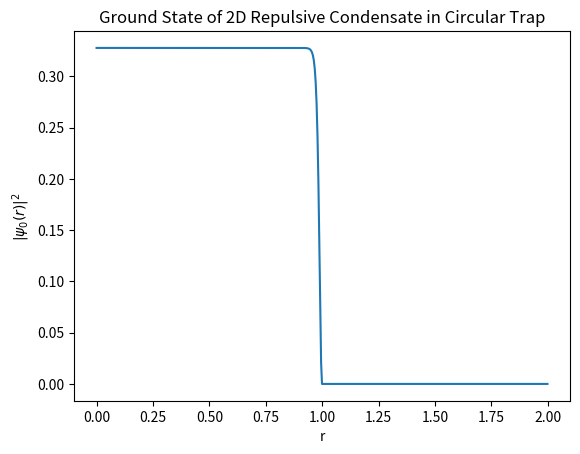

Generate this figure with matplotlib:
import numpy as np
import scipy.linalg as la
from scipy.sparse import diags
import matplotlib.pyplot as plt

##Find the ground state

def phi(x): # the initial guess for the solution this can be any function
  return np.tanh((1-x)/np.sqrt(np.pi/beta))*np.heaviside(1-x,1)

 

def V(x): #external potential
  return 1e10*np.heaviside(x-wall,1) #the 1 here specifies the value of the Heaviside step function at the wall, otherwise you have a discontinuity

beta = 12800 # dimensionless coupling constant

tau = 1e-4 #discretized time step
tol = 1e-8  #stopping criterion. Difference between updates to solutions

wall = 1 # coordinate of the potential wall if using Heaviside function above, omit if defining different external potential
R = 2 # size of computational domain
M = 500 # integer number of grid points to use for calculation
dr = 2*R/(2*M+1) #size of step in spatial discretization
midpts = np.zeros(M+1) #create empty vectors of the appropriate length to store grid points
pts = np.zeros(M+1)
#define grid points for second order FD
for j in range(M+1): 
  midpts[j] = dr*(j+0.5)

for k in range(M+1): 
  pts[k] = k*dr

# make vector of initial solution guess
soln = np.append([0],[phi(midpts)])
soln[-1] = 0
# make the tridiagonal matrix
maindiag = np.empty(M+2)
upperdiag = np.empty(M+1)
lowerdiag = np.empty(M+1)

for i in range(M+1):
  maindiag[i] = -tau*( (1/(2*dr*dr*midpts[i-1]))*(-pts[i-1]-pts[i])-V(midpts[i-1])-beta*soln[i]*soln[i]-1/tau)
  upperdiag[i] = -tau*pts[i]/(2*dr*dr*midpts[i-1])
  lowerdiag[i] = -tau*pts[i]/(2*dr*dr*midpts[i])

maindiag[0],maindiag[-1] = 1,1
upperdiag[0] = -1
lowerdiag[-1]= 0

matrix = diags([maindiag,upperdiag,lowerdiag],[0,1,-1]).toarray()

#solve first iteration of matrix equation
psi = la.solve(matrix,soln)

# normalize and time advance
diff = 10
iter = 0

while abs(diff) > tol:
  mag = 0
  for p in range(M):
    mag += midpts[p]*psi[p+1]**2

  normsq = 2*np.pi*dr*mag
  diff = np.dot(soln,soln)-np.dot(psi[1:M+2],psi[1:M+2])/normsq
  soln[1:M+1] = psi[1:M+1]/np.sqrt(normsq)
  for i in range(M+1):
    maindiag[i] = -tau*( (1/(2*dr*dr*midpts[i-1]))*(-pts[i-1]-pts[i])-V(midpts[i-1])-beta*soln[i]*soln[i]-1/tau)
    upperdiag[i] = -tau*pts[i]/(2*dr*dr*midpts[i-1])
    lowerdiag[i] = -tau*pts[i]/(2*dr*dr*midpts[i])

  maindiag[0],maindiag[-1] = 1,1
  upperdiag[0] = -1
  lowerdiag[-1]= 0

  matrix = diags([maindiag,upperdiag,lowerdiag],[0,1,-1]).toarray()
  psi = la.solve(matrix,soln)
  iter +=1
  
#save the ground state and computational grid
np.savetxt('GroundState_Beta12800_R2_Wall1_M500.csv',((pts,midpts,soln[1:])))

 #plot the resulting ground state
print('Number of iterations: ', iter)
print('beta:', beta)
plt.plot(pts,soln[1:]*soln[1:])
plt.title('Ground State of 2D Repulsive Condensate in Circular Trap')
plt.xlabel('r')
plt.ylabel('$|\psi_0 (r)|^2$')
plt.show()

